Labelled photos from "dataset", an image-classification folder in akasajal/animDex. The possible labels are: antelope, badger, bat, bear, bee, beetle, bison, boar, butterfly, cat, caterpillar, chimpanzee, cockroach, cow, coyote, crab, crow, deer, dog, dolphin, donkey, dragonfly, duck, eagle, elephant, flamingo, fly, fox, goat, goldfish, goose, gorilla, grasshopper, hamster, hare, hedgehog, hippopotamus, hornbill, horse, hummingbird, hyena, jellyfish, kangaroo, koala, ladybugs, leopard, lion, lizard, lobster, mosquito, moth, mouse, octopus, okapi, orangutan, otter, owl, oyster, panda, parrot, pelecaniformes, penguin, pig, pigeon, porcupine, possum, raccoon, rat, reindeer, rhinoceros, sandpiper, seahorse, seal, shark, sheep, snake, sparrow, squid, squirrel, starfish, swan, tiger, turkey, turtle, whale, wolf, wombat, woodpecker, zebra.

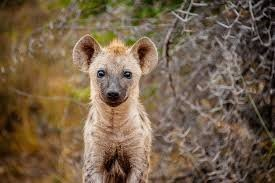
Label: hyena

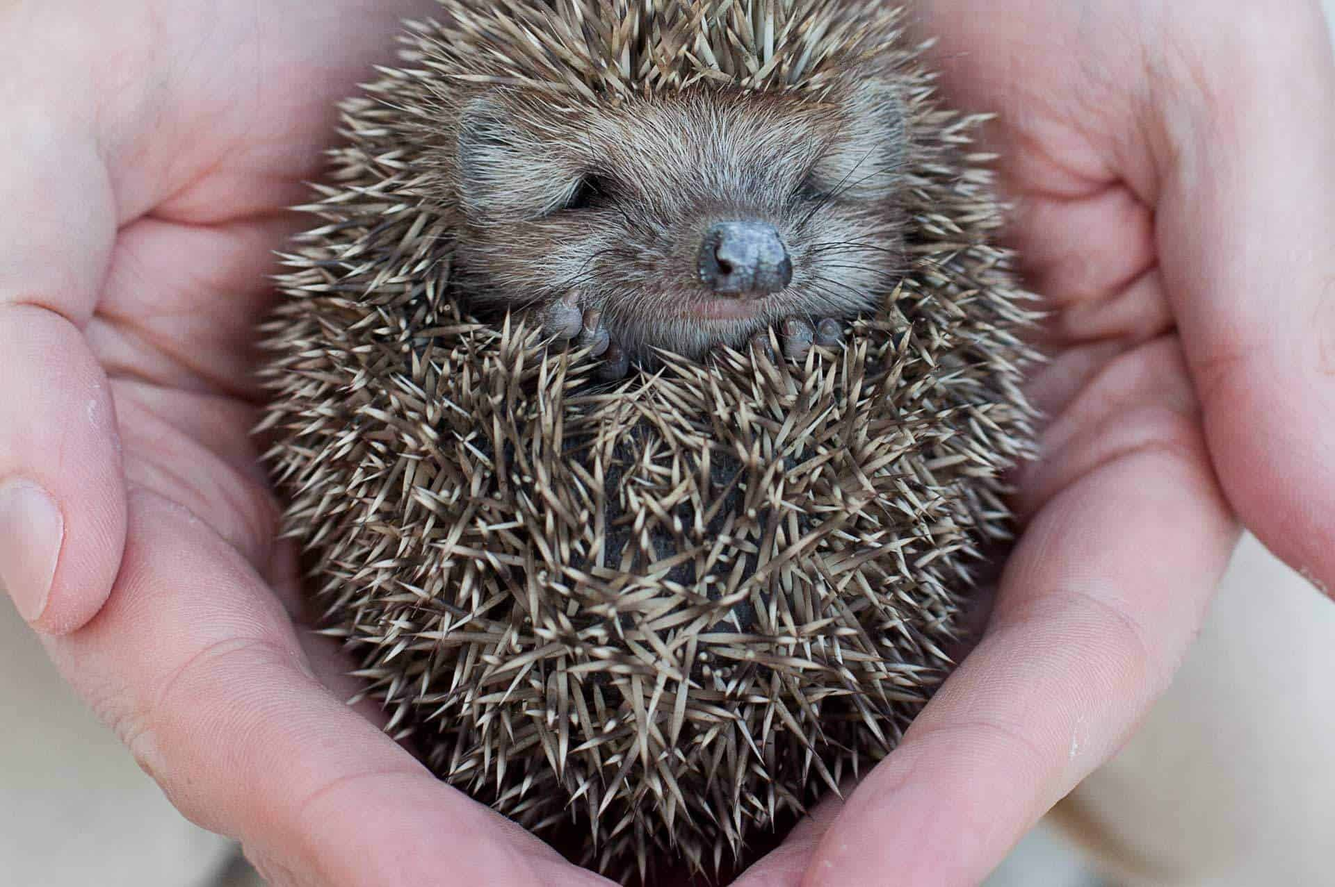
Label: hedgehog

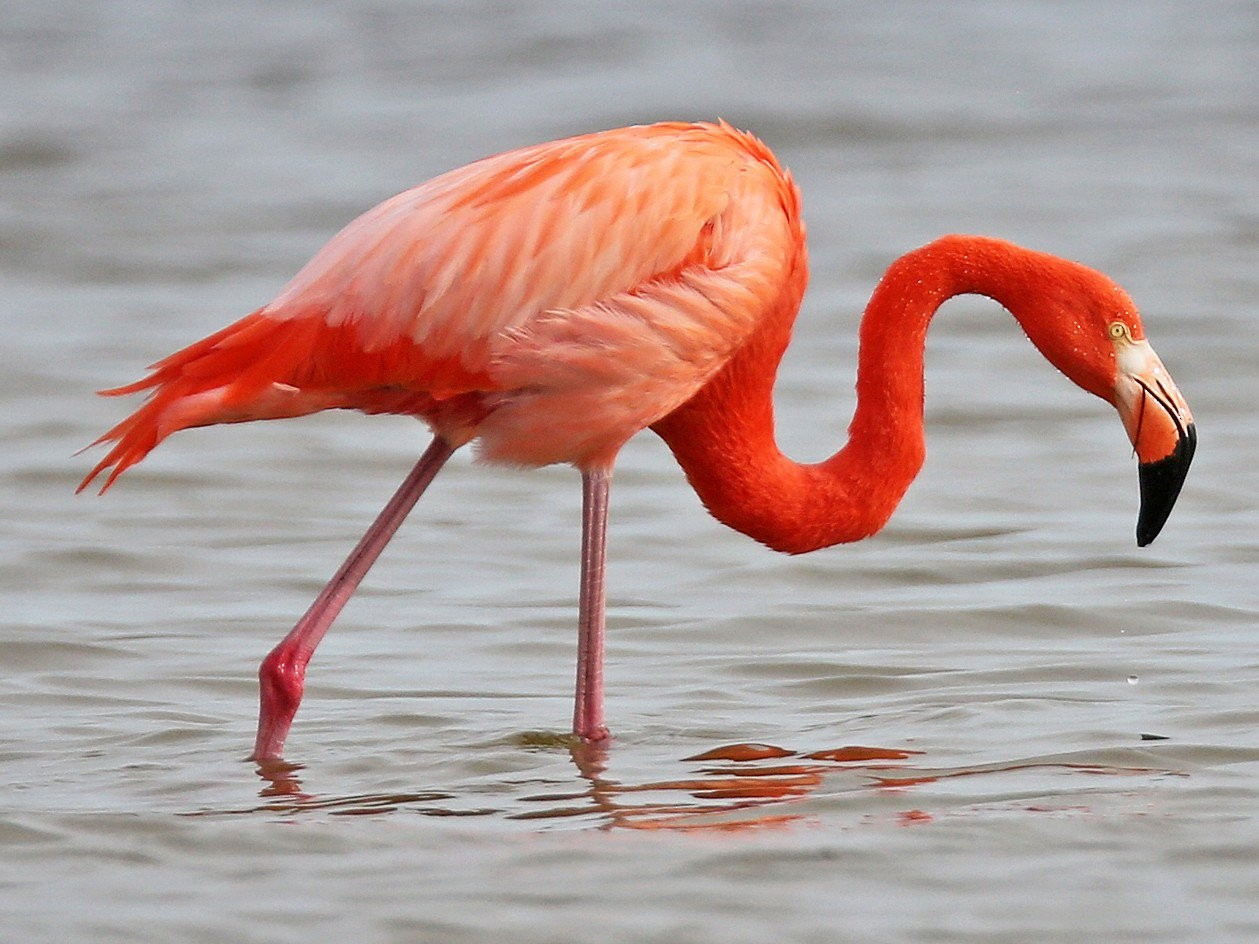
Label: flamingo

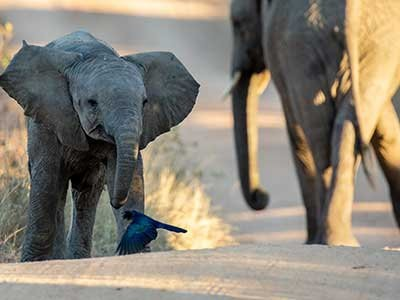
Label: elephant

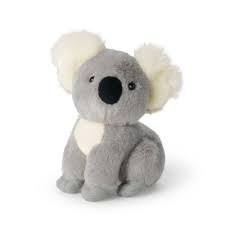
Label: koala

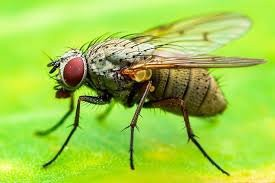
Label: fly
